Dataset: crackdata (GitHub, TianjieZhang1993/RCCD). Classes: alligator cracking, block cracks, longitudinal cracks, transverse cracks.

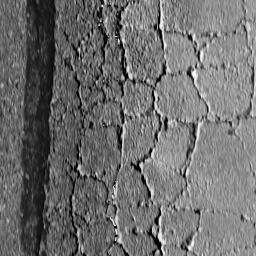
Label: alligator cracking

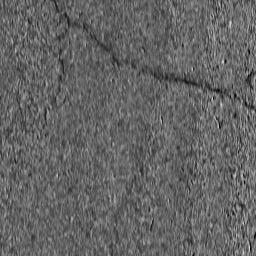
Label: transverse cracks

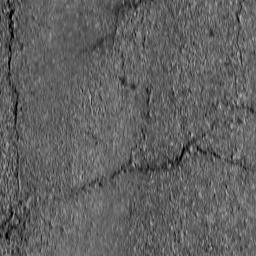
Label: block cracks

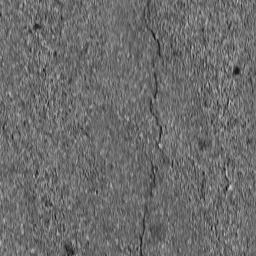
Label: longitudinal cracks

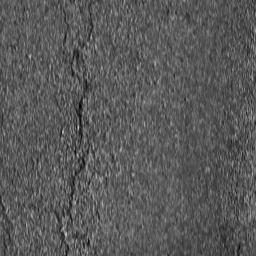
Label: longitudinal cracks

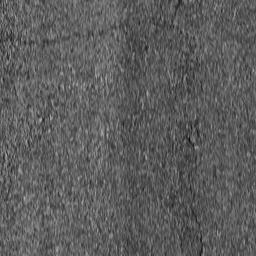
Label: transverse cracks
